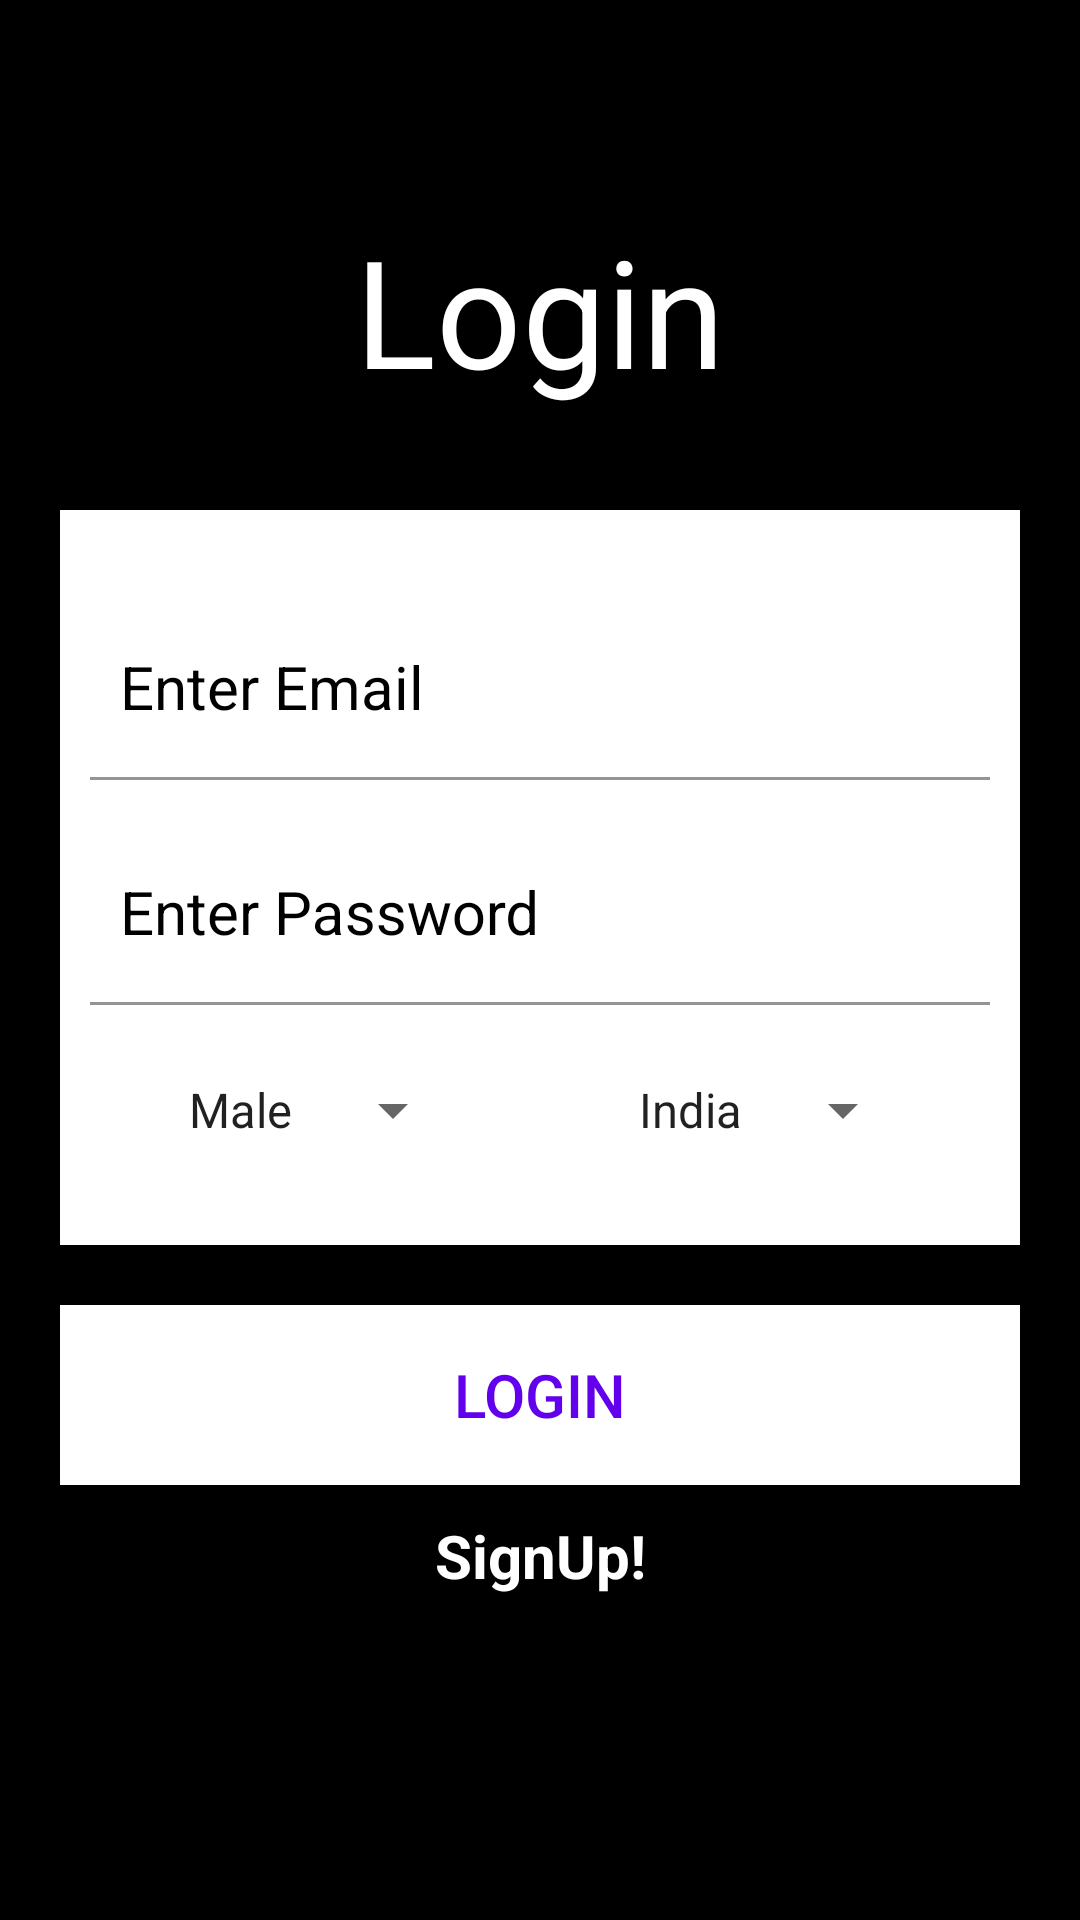

Produce the Android XML layout that renders to this screen, including the resource entries it uses.
<!-- AndroidManifest.xml: application theme AppTheme -->
<!-- res/layout/activity_login.xml -->
<?xml version="1.0" encoding="utf-8"?>
<RelativeLayout xmlns:android="http://schemas.android.com/apk/res/android"
    xmlns:app="http://schemas.android.com/apk/res-auto"
    xmlns:tools="http://schemas.android.com/tools"
    android:layout_width="match_parent"
    android:layout_height="match_parent"
    android:background="@android:color/black"
    android:orientation="vertical"
    android:padding="20dp"
    tools:context=".SignUpActivity">
    <TextView
        android:id="@+id/title"
        android:layout_width="match_parent"
        android:layout_height="70dp"
        android:layout_marginTop="50dp"
        android:gravity="center_horizontal"
        android:text="Login"
        android:textColor="@android:color/white"
        android:textSize="50sp" />

    <LinearLayout
        android:id="@+id/inputlayout"
        android:layout_width="match_parent"
        android:layout_height="wrap_content"
        android:layout_below="@id/title"
        android:layout_marginTop="30dp"

        android:background="@android:color/white"
        android:orientation="vertical"
        android:padding="10dp"
        android:requiresFadingEdge="vertical">

        <com.google.android.material.textfield.TextInputLayout
            android:layout_width="match_parent"
            android:layout_height="60dp"
            android:layout_marginTop="20dp"
            android:background="@null"
            android:textColorHint="@android:color/black"
            app:boxBackgroundMode="filled"
            app:boxCornerRadiusBottomEnd="5dp"
            app:boxCornerRadiusBottomStart="5dp"
            app:boxCornerRadiusTopEnd="5dp"
            app:boxCornerRadiusTopStart="5dp"
            app:boxStrokeColor="@color/colorPrimary"
            app:boxStrokeWidth="1dp">

            <EditText
                android:id="@+id/edtEmailL"
                android:layout_width="match_parent"
                android:layout_height="match_parent"
                android:layout_gravity="center_horizontal"
                android:background="@null"
                android:hint="Enter Email"
                android:padding="10dp"
                android:textColor="@android:color/black"
                android:textSize="20sp" />
        </com.google.android.material.textfield.TextInputLayout>

        <com.google.android.material.textfield.TextInputLayout
            android:layout_width="match_parent"
            android:layout_height="60dp"
            android:layout_marginTop="15dp"
            android:layout_marginBottom="10dp"
            android:textColorHint="@android:color/black"
            app:boxBackgroundMode="filled"
            app:boxCornerRadiusBottomEnd="5dp"
            app:boxCornerRadiusBottomStart="5dp"
            app:boxCornerRadiusTopEnd="5dp"
            app:boxCornerRadiusTopStart="5dp"
            app:boxStrokeColor="@color/colorPrimary"
            app:boxStrokeWidth="1dp">

            <EditText
                android:id="@+id/editpasswordL"
                android:layout_width="match_parent"
                android:layout_height="match_parent"
                android:layout_gravity="center_horizontal"
                android:background="@null"
                android:hint="Enter Password"
                android:inputType="textWebPassword"
                android:padding="10dp"
                android:textColor="@android:color/black"
                android:textSize="20sp" />
        </com.google.android.material.textfield.TextInputLayout>

        <LinearLayout
            android:layout_width="match_parent"
            android:layout_height="60dp"
            android:background="@android:color/background_light"
            android:orientation="horizontal"
            android:weightSum="2">

            <Spinner
                android:id="@+id/spinnerG"
                android:layout_width="0dp"
                android:layout_height="match_parent"
                android:layout_gravity="center_horizontal"
                android:layout_marginLeft="25dp"
                android:layout_marginTop="10dp"
                android:layout_marginRight="25dp"
                android:layout_weight="1"
                android:entries="@array/gender" />

            <Spinner
                android:id="@+id/spinnerC"
                android:layout_width="0dp"
                android:layout_height="match_parent"
                android:layout_gravity="center_horizontal"
                android:layout_marginLeft="25dp"
                android:layout_marginTop="10dp"
                android:layout_marginRight="25dp"

                android:layout_weight="1"
                android:entries="@array/country" />

        </LinearLayout>

    </LinearLayout>

    <Button
        android:id="@+id/btnLogin"
        android:layout_width="match_parent"
        android:layout_height="60dp"
        android:layout_below="@id/inputlayout"
        android:layout_gravity="center_horizontal"
        android:layout_marginTop="20dp"
        android:background="@android:color/white"
        android:gravity="center"

        android:text="LogIN"
        android:textColor="@color/colorPrimary"
        android:textSize="20sp" />
    />

    <TextView
        android:id="@+id/signuptxt"
        android:layout_width="match_parent"
        android:layout_height="wrap_content"
        android:layout_below="@id/btnLogin"
        android:layout_marginTop="10dp"
        android:clickable="true"
        android:gravity="center_horizontal"
        android:text="SignUp!"
        android:textStyle="bold"
        android:textColor="@android:color/white"
        android:textSize="20sp" />
</RelativeLayout>
<!-- resources referenced by this layout -->
<resources>
  <string-array name="country">
          <item>India</item>
          <item>Pakistan</item>
          <item>London</item>
      </string-array>
  <string-array name="gender">
          <item>Male</item>
          <item>Female</item>
          <item>Other</item>
      </string-array>
  <style name="AppTheme" parent="Theme.AppCompat.Light.DarkActionBar">
          
          <item name="colorPrimary">@color/colorPrimary</item>
          <item name="colorPrimaryDark">@color/colorPrimaryDark</item>
          <item name="colorAccent">@color/colorAccent</item>
      </style>
  <!-- not gathered from this repository: default colours our renderer supplied (Android Studio template values) -->
  <color name="colorPrimary">#FF6200EE</color>
  <color name="colorPrimaryDark">#FF3700B3</color>
  <color name="colorAccent">#FF03DAC5</color>
</resources>
